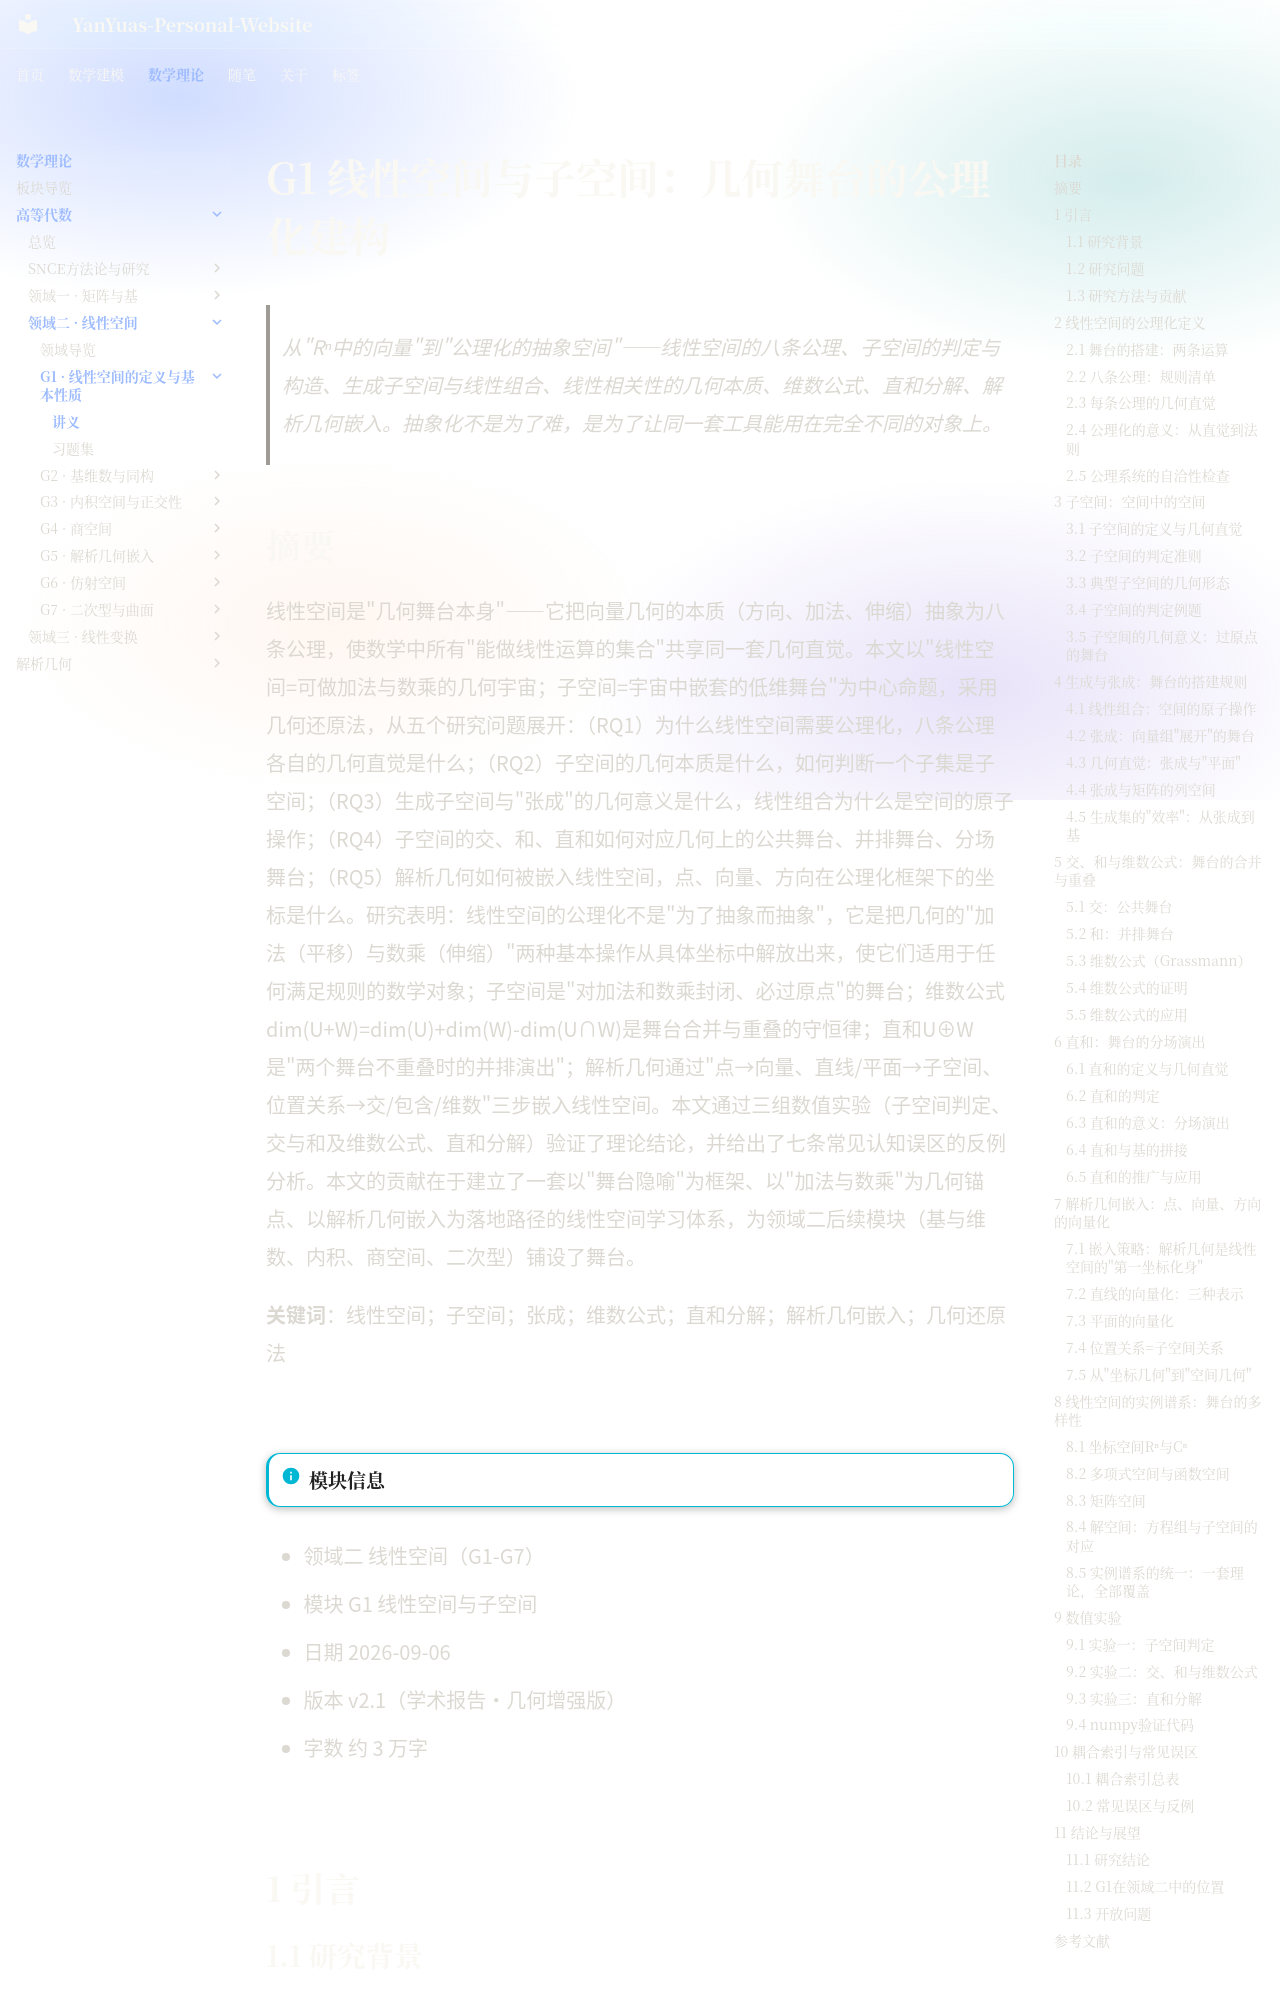

repository: YanYuas/YanYu-Site · page: maththeory/advanced-algebra/linear-space/G1-线性空间的定义与基本性质/讲义/index.html · generator: mkdocs

# G1 线性空间与子空间：几何舞台的公理化建构

> 从"Rⁿ中的向量"到"公理化的抽象空间"——线性空间的八条公理、子空间的判定与构造、生成子空间与线性组合、线性相关性的几何本质、维数公式、直和分解、解析几何嵌入。抽象化不是为了难，是为了让同一套工具能用在完全不同的对象上。

## 摘要

线性空间是"几何舞台本身"——它把向量几何的本质（方向、加法、伸缩）抽象为八条公理，使数学中所有"能做线性运算的集合"共享同一套几何直觉。本文以"线性空间=可做加法与数乘的几何宇宙；子空间=宇宙中嵌套的低维舞台"为中心命题，采用几何还原法，从五个研究问题展开：（RQ1）为什么线性空间需要公理化，八条公理各自的几何直觉是什么；（RQ2）子空间的几何本质是什么，如何判断一个子集是子空间；（RQ3）生成子空间与"张成"的几何意义是什么，线性组合为什么是空间的原子操作；（RQ4）子空间的交、和、直和如何对应几何上的公共舞台、并排舞台、分场舞台；（RQ5）解析几何如何被嵌入线性空间，点、向量、方向在公理化框架下的坐标是什么。研究表明：线性空间的公理化不是"为了抽象而抽象"，它是把几何的"加法（平移）与数乘（伸缩）"两种基本操作从具体坐标中解放出来，使它们适用于任何满足规则的数学对象；子空间是"对加法和数乘封闭、必过原点"的舞台；维数公式dim(U+W)=dim(U)+dim(W)-dim(U∩W)是舞台合并与重叠的守恒律；直和U⊕W是"两个舞台不重叠时的并排演出"；解析几何通过"点→向量、直线/平面→子空间、位置关系→交/包含/维数"三步嵌入线性空间。本文通过三组数值实验（子空间判定、交与和及维数公式、直和分解）验证了理论结论，并给出了七条常见认知误区的反例分析。本文的贡献在于建立了一套以"舞台隐喻"为框架、以"加法与数乘"为几何锚点、以解析几何嵌入为落地路径的线性空间学习体系，为领域二后续模块（基与维数、内积、商空间、二次型）铺设了舞台。

**关键词**：线性空间；子空间；张成；维数公式；直和分解；解析几何嵌入；几何还原法

---

!!! info "模块信息"
- 领域二 线性空间（G1-G7）
- 模块 G1 线性空间与子空间
- 日期 2026-09-06
- 版本 v2.1（学术报告·几何增强版）
- 字数 约 3 万字

---

## 1 引言
